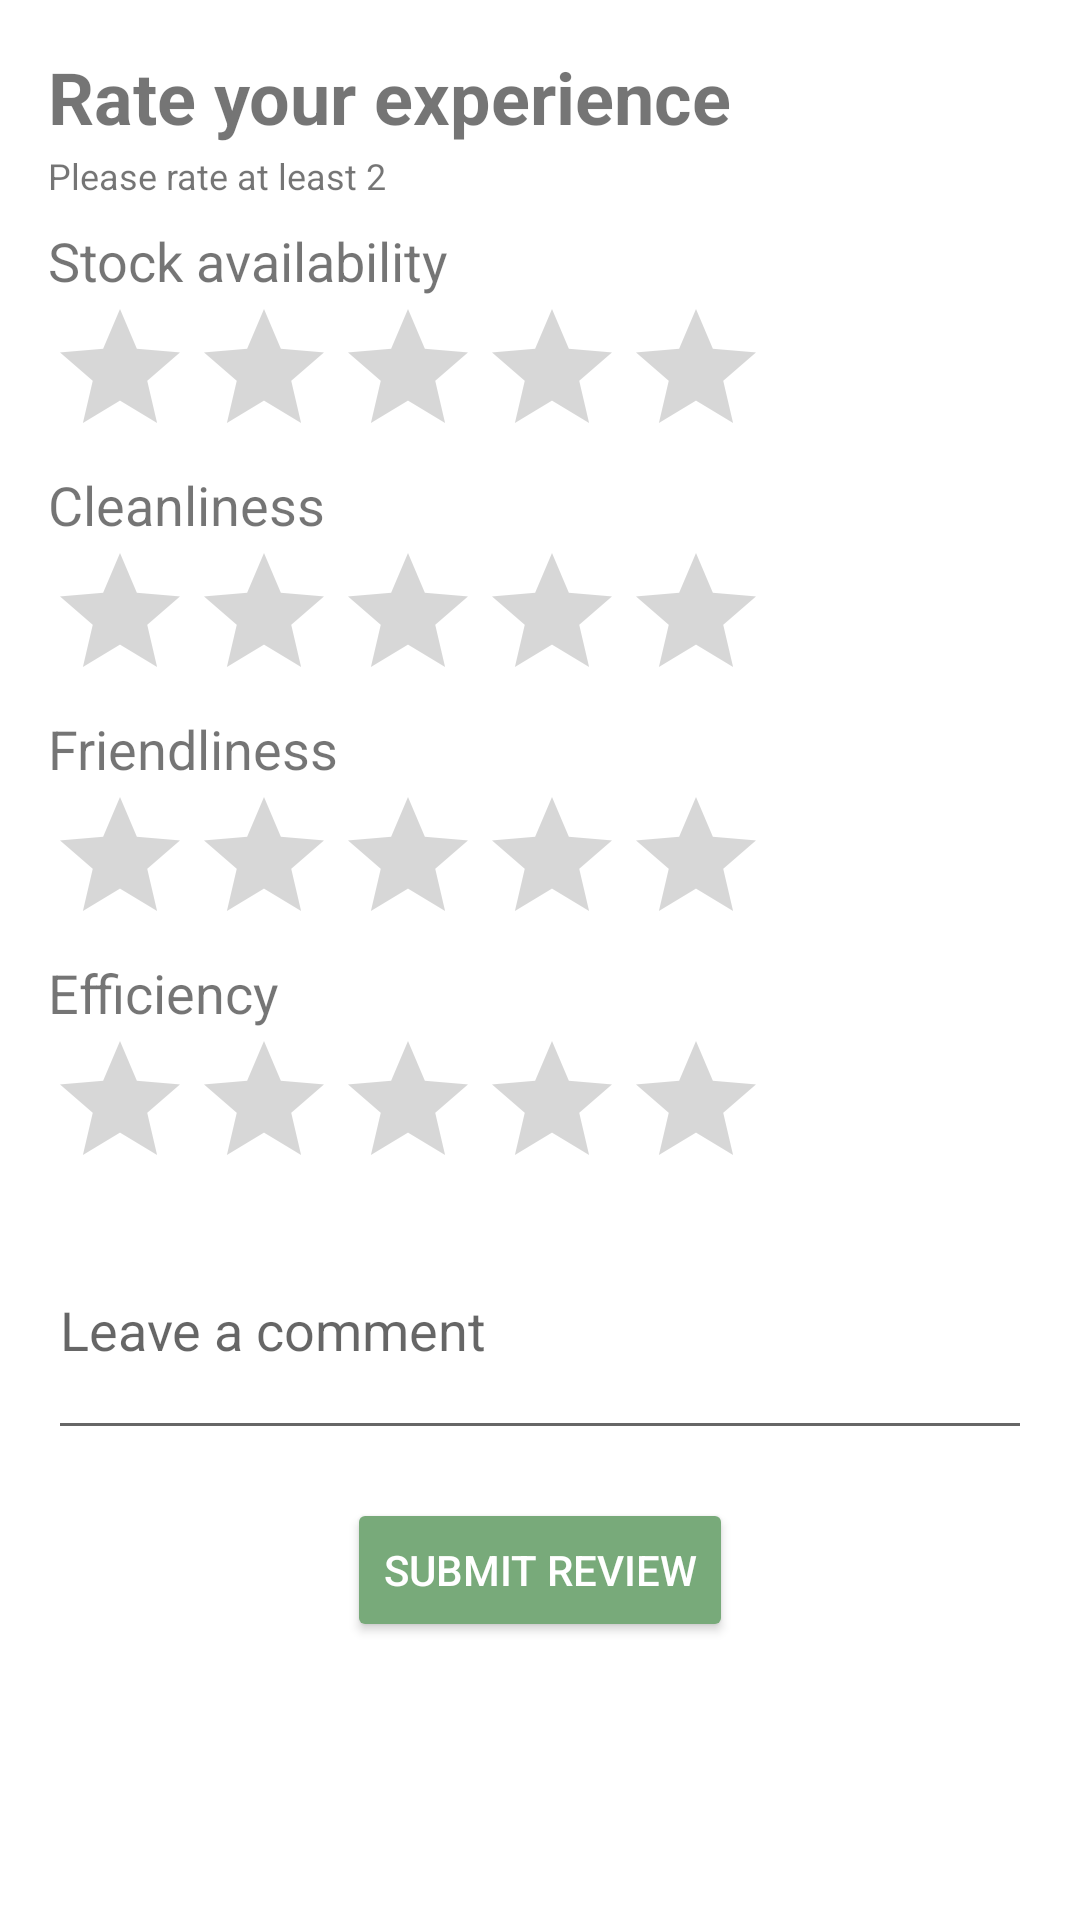

Here is an Android app screen rendered from its layout file. Give the layout XML and the strings, colors and styles it references.
<!-- AndroidManifest.xml: application theme Theme.Foodies -->
<!-- res/layout/fragment_leave_review.xml -->
<?xml version="1.0" encoding="utf-8"?>
<androidx.constraintlayout.widget.ConstraintLayout
    xmlns:android="http://schemas.android.com/apk/res/android"
    xmlns:app="http://schemas.android.com/apk/res-auto"
    xmlns:tools="http://schemas.android.com/tools"
    android:layout_width="match_parent"
    android:layout_height="match_parent"
    >
    <ScrollView
        android:layout_width="match_parent"
        android:layout_height="match_parent"
        android:fillViewport="true">

    <LinearLayout
        android:layout_width="match_parent"
        android:layout_height="wrap_content"
        android:orientation="vertical"
        android:padding="16dp"
        app:layout_constraintBottom_toBottomOf="parent"
        app:layout_constraintTop_toTopOf="parent">


        <TextView
            android:id="@+id/reviewTitle"
            android:layout_width="wrap_content"
            android:layout_height="wrap_content"
            android:text="Rate your experience"
            android:textSize="24sp"
            android:textStyle="bold" />


        <TextView
            android:id="@+id/instruction"
            android:layout_width="match_parent"
            android:layout_height="wrap_content"
            android:layout_marginTop="2dp"
            android:text="Please rate at least 2"
            android:textSize="12sp" />

        <TextView
            android:id="@+id/stockTitle"
            android:layout_width="wrap_content"
            android:layout_height="wrap_content"
            android:text="Stock availability"
            android:textSize="18sp"
            android:layout_marginTop="8dp"/>

        <RatingBar
            android:id="@+id/stockRatingBar"
            android:layout_width="wrap_content"
            android:layout_height="wrap_content"
            android:numStars="5"
            android:rating="0"
            android:stepSize="0.5" />

        <TextView
            android:id="@+id/cleanlinessTitle"
            android:layout_width="wrap_content"
            android:layout_height="wrap_content"
            android:text="Cleanliness"
            android:textSize="18sp" />

        <RatingBar
            android:id="@+id/cleanlinessRatingBar"
            android:layout_width="wrap_content"
            android:layout_height="wrap_content"
            android:numStars="5"
            android:rating="0"
            android:stepSize="0.5" />

        <TextView
            android:id="@+id/friendlinessTitle"
            android:layout_width="wrap_content"
            android:layout_height="wrap_content"
            android:text="Friendliness"
            android:textSize="18sp" />

        <RatingBar
            android:id="@+id/friendlinessRatingBar"
            android:layout_width="wrap_content"
            android:layout_height="wrap_content"
            android:numStars="5"
            android:rating="0"
            android:stepSize="0.5" />


        <TextView
            android:id="@+id/efficiencyTitle"
            android:layout_width="wrap_content"
            android:layout_height="wrap_content"
            android:text="Efficiency"
            android:textSize="18sp" />

        <RatingBar
            android:id="@+id/efficiencyRatingBar"
            android:layout_width="wrap_content"
            android:layout_height="wrap_content"
            android:numStars="5"
            android:rating="0"
            android:stepSize="0.5" />

        <EditText
            android:id="@+id/reviewText"
            android:layout_width="match_parent"
            android:layout_height="wrap_content"
            android:hint="Leave a comment"
            android:inputType="textMultiLine"
            android:minLines="3" />

        <Button
            android:id="@+id/submitReviewButton"
            android:layout_width="wrap_content"
            android:layout_height="wrap_content"
            android:layout_gravity="center_horizontal"
            android:layout_marginTop="16dp"
            android:backgroundTint="@color/nicegreen"
            android:text="Submit Review"
            android:textColor="@android:color/white" />

    </LinearLayout>
    </ScrollView>

</androidx.constraintlayout.widget.ConstraintLayout>
<!-- resources referenced by this layout -->
<resources>
  <color name="nicegreen">#78AA7A</color>
  <style name="Theme.Foodies" parent="Theme.MaterialComponents.DayNight.DarkActionBar">
          
          <item name="colorPrimary">@color/black</item>
          <item name="colorPrimaryVariant">@color/black</item>
          <item name="colorOnPrimary">@color/white</item>
          
          <item name="colorSecondary">@color/teal_700</item>
          <item name="colorSecondaryVariant">@color/teal_700</item>
          <item name="colorOnSecondary">@color/black</item>
          
          <item name="android:statusBarColor">@color/black</item>
  
  
  
      </style>
  <color name="black">#FF000000</color>
  <color name="white">#FFFFFFFF</color>
  <color name="teal_700">#FF018786</color>
</resources>
